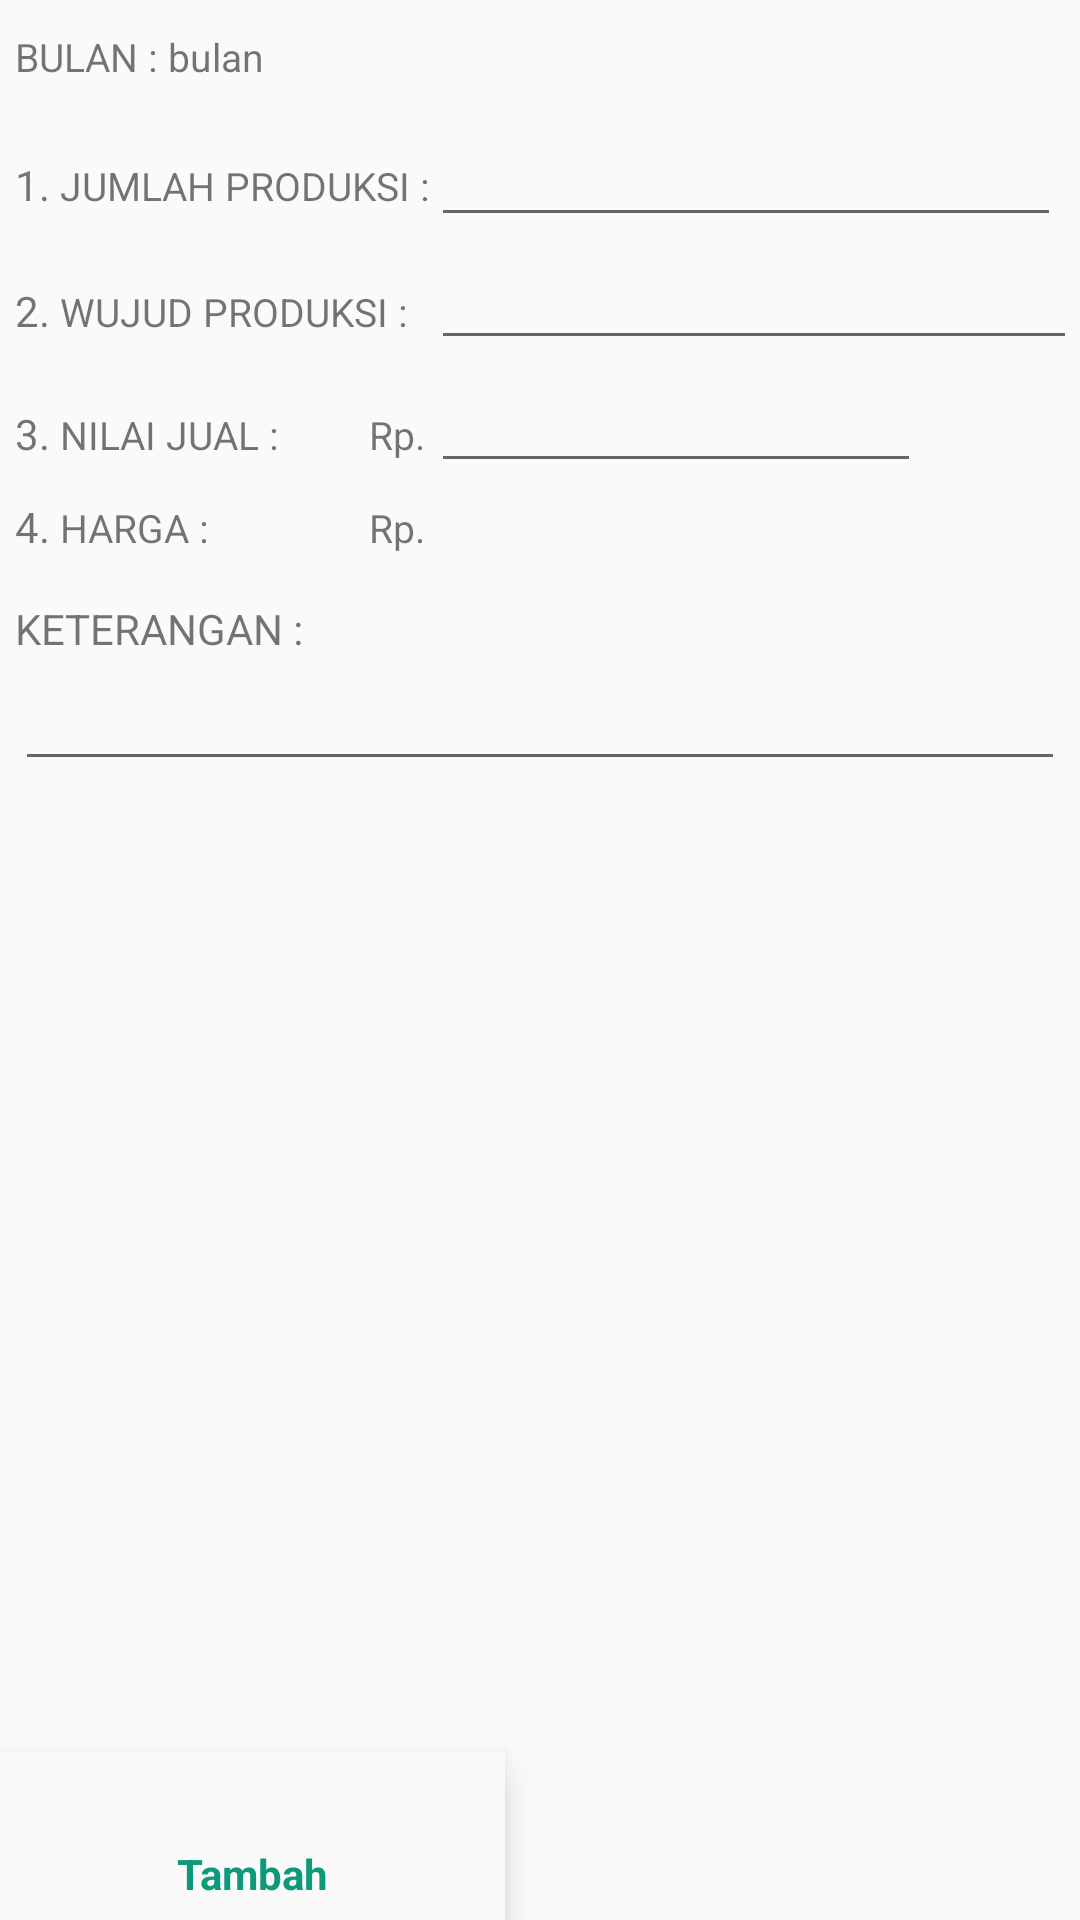

This screen was rendered from an Android layout file. Write that file and the resources it references.
<!-- AndroidManifest.xml: application theme AppTheme -->
<!-- res/layout/realisasi.xml -->
<?xml version="1.0" encoding="utf-8"?>
<LinearLayout xmlns:android="http://schemas.android.com/apk/res/android"
    xmlns:app="http://schemas.android.com/apk/res-auto"
    xmlns:tools="http://schemas.android.com/tools"
    android:layout_width="match_parent"
    android:layout_height="match_parent"
    android:orientation="vertical">

    <ScrollView
        android:id="@+id/scrollView1"
        android:layout_width="fill_parent"
        android:layout_height="wrap_content"
        android:layout_marginTop="10dp"
        android:layout_weight="0.80">

        <TableLayout
            android:layout_width="fill_parent"
            android:layout_height="fill_parent"
            android:paddingLeft="5dp"
            android:paddingRight="5dp">

            <TableRow>

                <LinearLayout
                    android:layout_width="match_parent"
                    android:layout_height="wrap_content"
                    android:layout_column="2"
                    android:layout_marginBottom="5dp"
                    android:orientation="horizontal">

                    <TextView
                        android:layout_width="wrap_content"
                        android:layout_height="wrap_content"
                        android:text="BULAN : "
                        android:textSize="13dp" />

                    <TextView
                        android:id="@+id/txBulan"
                        android:layout_width="fill_parent"
                        android:layout_height="wrap_content"
                        android:layout_weight="1"
                        android:text="bulan"
                        android:textSize="13dp" />
                </LinearLayout>
            </TableRow>

            <TableRow
                android:layout_width="wrap_content"
                android:layout_height="wrap_content">

                <LinearLayout
                    android:layout_width="wrap_content"
                    android:layout_height="wrap_content"
                    android:layout_column="2"
                    android:layout_marginTop="5dp"
                    android:orientation="horizontal">

                    <TextView
                        android:layout_width="wrap_content"
                        android:layout_height="wrap_content"
                        android:text="1. " />

                    <TextView
                        android:layout_width="60pt"
                        android:layout_height="wrap_content"
                        android:text="JUMLAH PRODUKSI :"
                        android:textSize="13dp" />

                    <EditText
                        android:id="@+id/txJmlProd"
                        android:layout_width="wrap_content"
                        android:layout_height="wrap_content"
                        android:ems="10"
                        android:inputType="numberDecimal"
                        android:lines="1"
                        android:maxLength="12" />

                    <TextView
                        android:layout_width="20pt"
                        android:layout_height="wrap_content"
                        android:text=" Kg"
                        android:textSize="13dp" />
                </LinearLayout>
            </TableRow>

            <TableRow
                android:layout_width="wrap_content"
                android:layout_height="wrap_content">

                <LinearLayout
                    android:layout_width="wrap_content"
                    android:layout_height="wrap_content"
                    android:layout_column="2"
                    android:layout_marginTop="5dp"
                    android:orientation="horizontal">

                    <TextView
                        android:layout_width="wrap_content"
                        android:layout_height="wrap_content"
                        android:text="2. " />

                    <TextView
                        android:layout_width="60pt"
                        android:layout_height="wrap_content"
                        android:text="WUJUD PRODUKSI :"
                        android:textSize="13dp" />

                    <EditText
                        android:id="@+id/txWjdProduksi"
                        android:layout_width="fill_parent"
                        android:layout_height="wrap_content"
                        android:ems="10"
                        android:inputType="numberDecimal"
                        android:lines="1"
                        android:maxLength="12"
                        android:textSize="14sp" />
                </LinearLayout>
            </TableRow>

            <TableRow
                android:layout_width="wrap_content"
                android:layout_height="wrap_content">

                <LinearLayout
                    android:layout_width="wrap_content"
                    android:layout_height="wrap_content"
                    android:layout_column="2"
                    android:layout_marginTop="5dp"
                    android:orientation="horizontal">

                    <TextView
                        android:layout_width="wrap_content"
                        android:layout_height="wrap_content"
                        android:text="3. " />

                    <TextView
                        android:layout_width="50pt"
                        android:layout_height="wrap_content"
                        android:text="NILAI JUAL : "
                        android:textSize="13dp" />

                    <TextView
                        android:layout_width="10pt"
                        android:layout_height="wrap_content"
                        android:text="Rp."
                        android:textSize="13dp" />

                    <EditText
                        android:id="@+id/txNilaiJual"
                        android:layout_width="wrap_content"
                        android:layout_height="wrap_content"
                        android:ems="10"
                        android:inputType="numberDecimal"
                        android:lines="1"
                        android:maxLength="12"
                        android:textSize="14sp" />
                </LinearLayout>
            </TableRow>

            <TableRow
                android:id="@+id/JumlahPekebun"
                android:layout_width="wrap_content"
                android:layout_height="wrap_content">

                <LinearLayout
                    android:layout_width="wrap_content"
                    android:layout_height="wrap_content"
                    android:layout_column="2"
                    android:layout_marginTop="5dp"
                    android:orientation="horizontal">

                    <TextView
                        android:layout_width="wrap_content"
                        android:layout_height="wrap_content"
                        android:text="4. " />

                    <TextView
                        android:layout_width="50pt"
                        android:layout_height="wrap_content"
                        android:text="HARGA : "
                        android:textSize="13dp" />

                    <TextView
                        android:layout_width="10pt"
                        android:layout_height="wrap_content"
                        android:text="Rp."
                        android:textSize="13dp" />

                    <TextView
                        android:id="@+id/txHarga"
                        android:layout_width="fill_parent"
                        android:layout_height="wrap_content"
                        android:text=""
                        android:textSize="13dp" />
                </LinearLayout>
            </TableRow>

            <TextView
                android:id="@+id/headKET"
                android:layout_width="wrap_content"
                android:layout_height="wrap_content"
                android:layout_column="1"
                android:layout_marginTop="15dp"
                android:text="KETERANGAN : "
                android:textSize="14dp" />


            <EditText
                android:id="@+id/txKeterangan"
                android:layout_width="wrap_content"
                android:layout_height="wrap_content"
                android:ems="10"
                android:inputType="textMultiLine" />
        </TableLayout>
    </ScrollView>

    <android.support.design.widget.BottomNavigationView
        android:id="@+id/navigation"
        android:layout_width="wrap_content"
        android:layout_height="wrap_content"
        android:layout_gravity="bottom"
        android:background="?android:attr/windowBackground"
        app:menu="@menu/navigationone" />
</LinearLayout>
<!-- resources referenced by this layout -->
<resources>
  <style name="AppTheme" parent="Theme.AppCompat.Light.DarkActionBar">
          
          <item name="colorPrimary">@color/hijauTua</item>
          <item name="colorPrimaryDark">@color/hijauTua</item>
          <item name="colorAccent">@color/colorAccent</item>
          <item name="android:windowAnimationStyle">@null</item>
      </style>
  <color name="hijauTua">#0d997a</color>
  <color name="colorAccent">#FF4081</color>
</resources>
